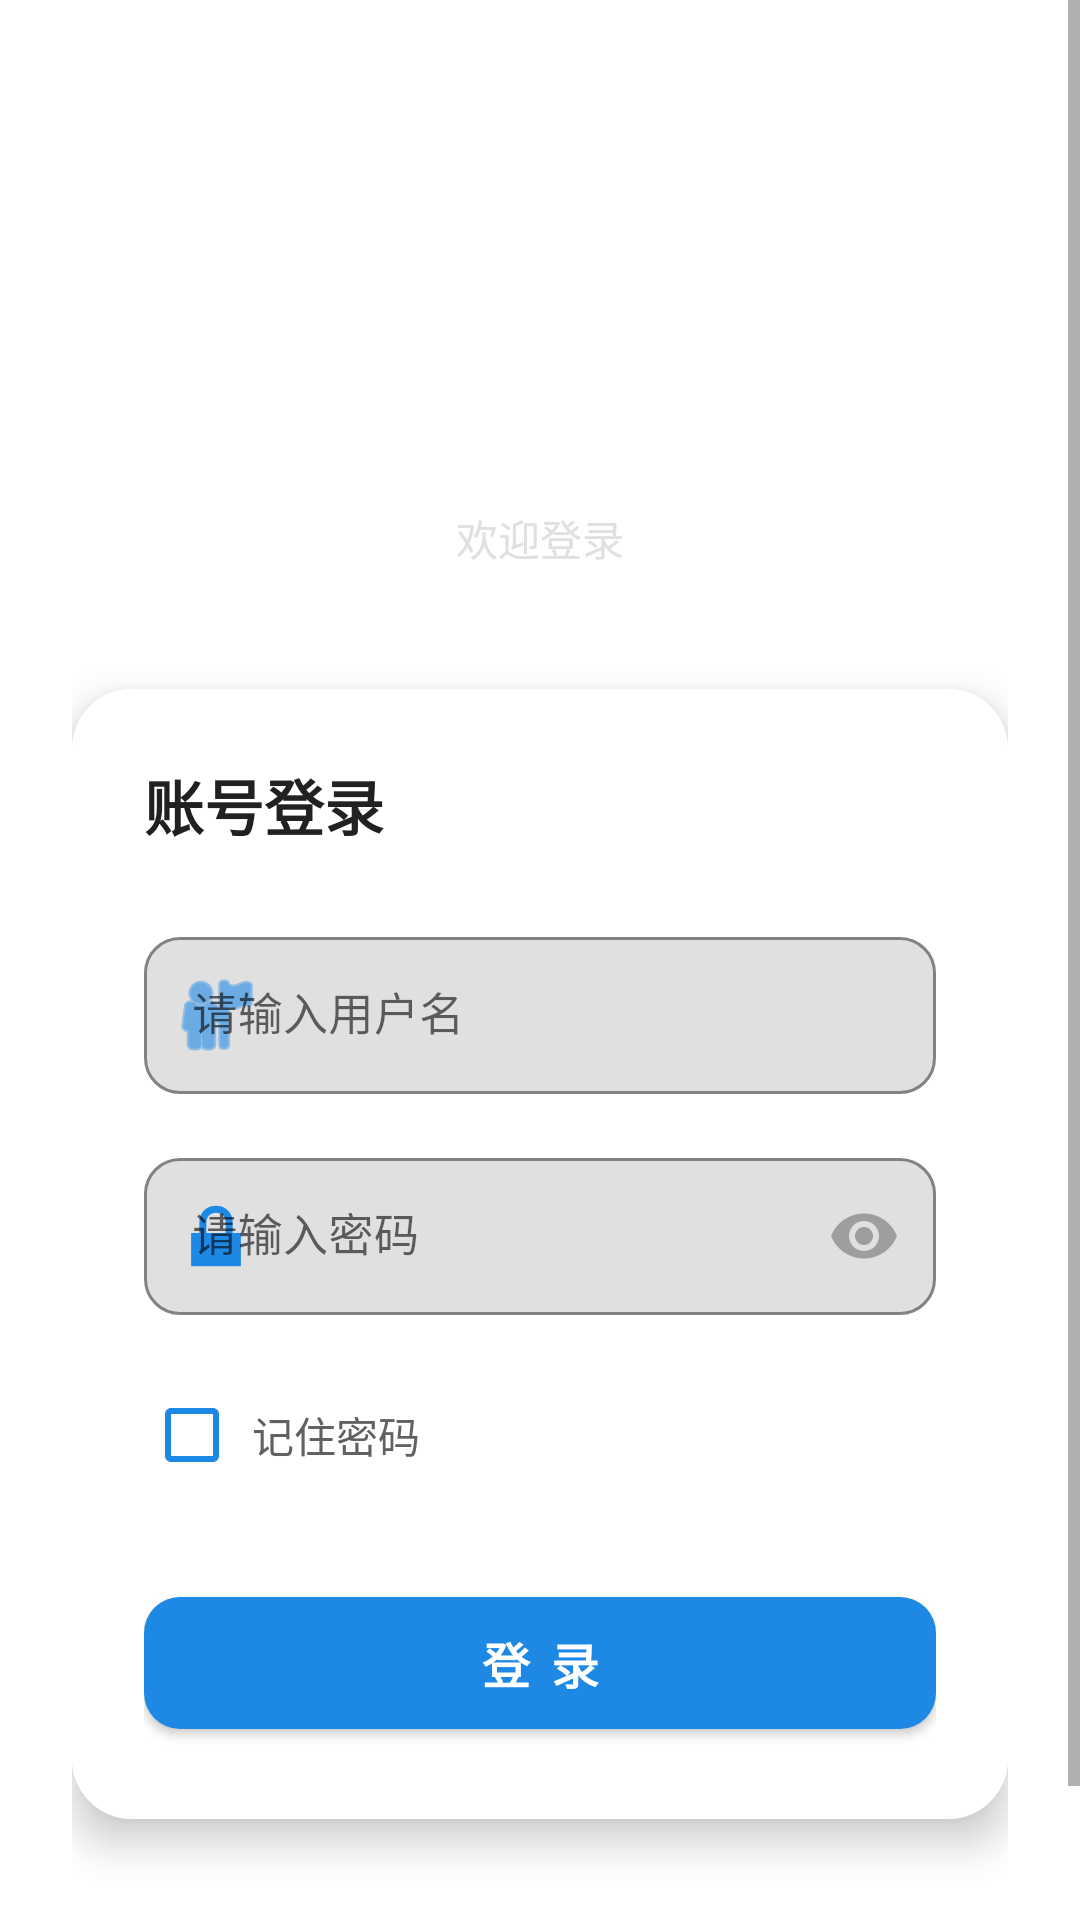

This screen was rendered from an Android layout file. Write that file and the resources it references.
<!-- AndroidManifest.xml: activity theme Theme.IPv6Communicator -->
<!-- res/layout/activity_login.xml -->
<?xml version="1.0" encoding="utf-8"?>
<RelativeLayout xmlns:android="http://schemas.android.com/apk/res/android"
    xmlns:app="http://schemas.android.com/apk/res-auto"
    android:layout_width="match_parent"
    android:layout_height="match_parent"
    android:background="@drawable/login_bg_gradient">

    <ScrollView
        android:layout_width="match_parent"
        android:layout_height="match_parent"
        android:fillViewport="true">

        <LinearLayout
            android:layout_width="match_parent"
            android:layout_height="wrap_content"
            android:orientation="vertical"
            android:gravity="center"
            android:padding="24dp">

            <LinearLayout
                android:layout_width="wrap_content"
                android:layout_height="wrap_content"
                android:orientation="vertical"
                android:gravity="center"
                android:layout_marginBottom="40dp">

                <ImageView
                    android:layout_width="80dp"
                    android:layout_height="80dp"
                    android:src="@mipmap/ic_launcher"
                    android:layout_marginBottom="16dp"
                    android:contentDescription="App Logo" />

                <TextView
                    android:layout_width="wrap_content"
                    android:layout_height="wrap_content"
                    android:text="人事管理系统"
                    android:textSize="28sp"
                    android:textStyle="bold"
                    android:textColor="@color/white"
                    android:letterSpacing="0.05" />

                <TextView
                    android:layout_width="wrap_content"
                    android:layout_height="wrap_content"
                    android:text="欢迎登录"
                    android:textSize="14sp"
                    android:textColor="#E0E0E0"
                    android:layout_marginTop="8dp" />

            </LinearLayout>

            <androidx.cardview.widget.CardView
                android:layout_width="match_parent"
                android:layout_height="wrap_content"
                app:cardCornerRadius="20dp"
                app:cardElevation="8dp"
                android:layout_marginBottom="24dp">

                <LinearLayout
                    android:layout_width="match_parent"
                    android:layout_height="wrap_content"
                    android:orientation="vertical"
                    android:padding="24dp"
                    android:background="@color/card_background">

                    <TextView
                        android:layout_width="wrap_content"
                        android:layout_height="wrap_content"
                        android:text="账号登录"
                        android:textSize="20sp"
                        android:textStyle="bold"
                        android:textColor="@color/text_primary"
                        android:layout_marginBottom="24dp" />

                    <com.google.android.material.textfield.TextInputLayout
                        android:layout_width="match_parent"
                        android:layout_height="wrap_content"
                        android:layout_marginBottom="16dp"
                        app:boxBackgroundMode="outline"
                        app:boxCornerRadiusTopStart="12dp"
                        app:boxCornerRadiusTopEnd="12dp"
                        app:boxCornerRadiusBottomStart="12dp"
                        app:boxCornerRadiusBottomEnd="12dp"
                        app:boxStrokeColor="@color/primary"
                        app:hintTextColor="@color/primary"
                        app:startIconDrawable="@android:drawable/ic_menu_myplaces"
                        app:startIconTint="@color/primary">

                        <com.google.android.material.textfield.TextInputEditText
                            android:id="@+id/etUsername"
                            android:layout_width="match_parent"
                            android:layout_height="wrap_content"
                            android:hint="请输入用户名"
                            android:inputType="text"
                            android:textSize="15sp"
                            android:textColor="@color/text_primary"
                            android:padding="16dp" />

                    </com.google.android.material.textfield.TextInputLayout>

                    <com.google.android.material.textfield.TextInputLayout
                        android:layout_width="match_parent"
                        android:layout_height="wrap_content"
                        android:layout_marginBottom="16dp"
                        app:boxBackgroundMode="outline"
                        app:boxCornerRadiusTopStart="12dp"
                        app:boxCornerRadiusTopEnd="12dp"
                        app:boxCornerRadiusBottomStart="12dp"
                        app:boxCornerRadiusBottomEnd="12dp"
                        app:boxStrokeColor="@color/primary"
                        app:hintTextColor="@color/primary"
                        app:startIconDrawable="@android:drawable/ic_lock_lock"
                        app:startIconTint="@color/primary"
                        app:endIconMode="password_toggle"
                        app:endIconTint="@color/gray">

                        <com.google.android.material.textfield.TextInputEditText
                            android:id="@+id/etPassword"
                            android:layout_width="match_parent"
                            android:layout_height="wrap_content"
                            android:hint="请输入密码"
                            android:inputType="textPassword"
                            android:textSize="15sp"
                            android:textColor="@color/text_primary"
                            android:padding="16dp" />

                    </com.google.android.material.textfield.TextInputLayout>

                    <CheckBox
                        android:id="@+id/cbRememberPassword"
                        android:layout_width="wrap_content"
                        android:layout_height="48dp"
                        android:text="记住密码"
                        android:textSize="14sp"
                        android:textColor="@color/text_secondary"
                        android:buttonTint="@color/primary"
                        android:paddingStart="4dp"
                        android:paddingEnd="4dp"
                        android:layout_marginBottom="24dp" />

                    <com.google.android.material.button.MaterialButton
                        android:id="@+id/btnLogin"
                        android:layout_width="match_parent"
                        android:layout_height="56dp"
                        android:text="登 录"
                        android:textSize="16sp"
                        android:textStyle="bold"
                        android:textColor="@color/white"
                        app:cornerRadius="12dp"
                        app:backgroundTint="@color/primary"
                        app:rippleColor="@color/primary_dark"
                        android:elevation="4dp" />

                    <ProgressBar
                        android:id="@+id/progressBar"
                        android:layout_width="wrap_content"
                        android:layout_height="wrap_content"
                        android:layout_gravity="center_horizontal"
                        android:layout_marginTop="16dp"
                        android:visibility="gone"
                        android:indeterminateTint="@color/primary" />

                    <TextView
                        android:id="@+id/tvError"
                        android:layout_width="match_parent"
                        android:layout_height="wrap_content"
                        android:text=""
                        android:textSize="13sp"
                        android:textColor="@color/error"
                        android:gravity="center"
                        android:layout_marginTop="12dp"
                        android:visibility="gone"
                        android:background="#FFEBEE"
                        android:padding="8dp" />

                </LinearLayout>

            </androidx.cardview.widget.CardView>

            <TextView
                android:id="@+id/tvVersion"
                android:layout_width="wrap_content"
                android:layout_height="wrap_content"
                android:text="© 2026 人事管理系统"
                android:textSize="12sp"
                android:textColor="@color/text_muted"
                android:layout_marginTop="16dp" />

        </LinearLayout>

    </ScrollView>

</RelativeLayout>
<!-- resources referenced by this layout -->
<resources>
  <color name="card_background">#FFFFFF</color>
  <color name="error">#F44336</color>
  <color name="gray">#9E9E9E</color>
  <color name="primary">#1E88E5</color>
  <color name="primary_dark">#1976D2</color>
  <color name="text_muted">#BDBDBD</color>
  <color name="text_primary">#212121</color>
  <color name="text_secondary">#616161</color>
  <color name="white">#FFFFFF</color>
  <style name="Theme.IPv6Communicator" parent="Theme.MaterialComponents.DayNight.DarkActionBar">
          <item name="colorPrimary">@color/primary</item>
          <item name="colorPrimaryDark">@color/primary_dark</item>
          <item name="colorAccent">@color/accent</item>
      </style>
  <color name="accent">#1E88E5</color>
</resources>
